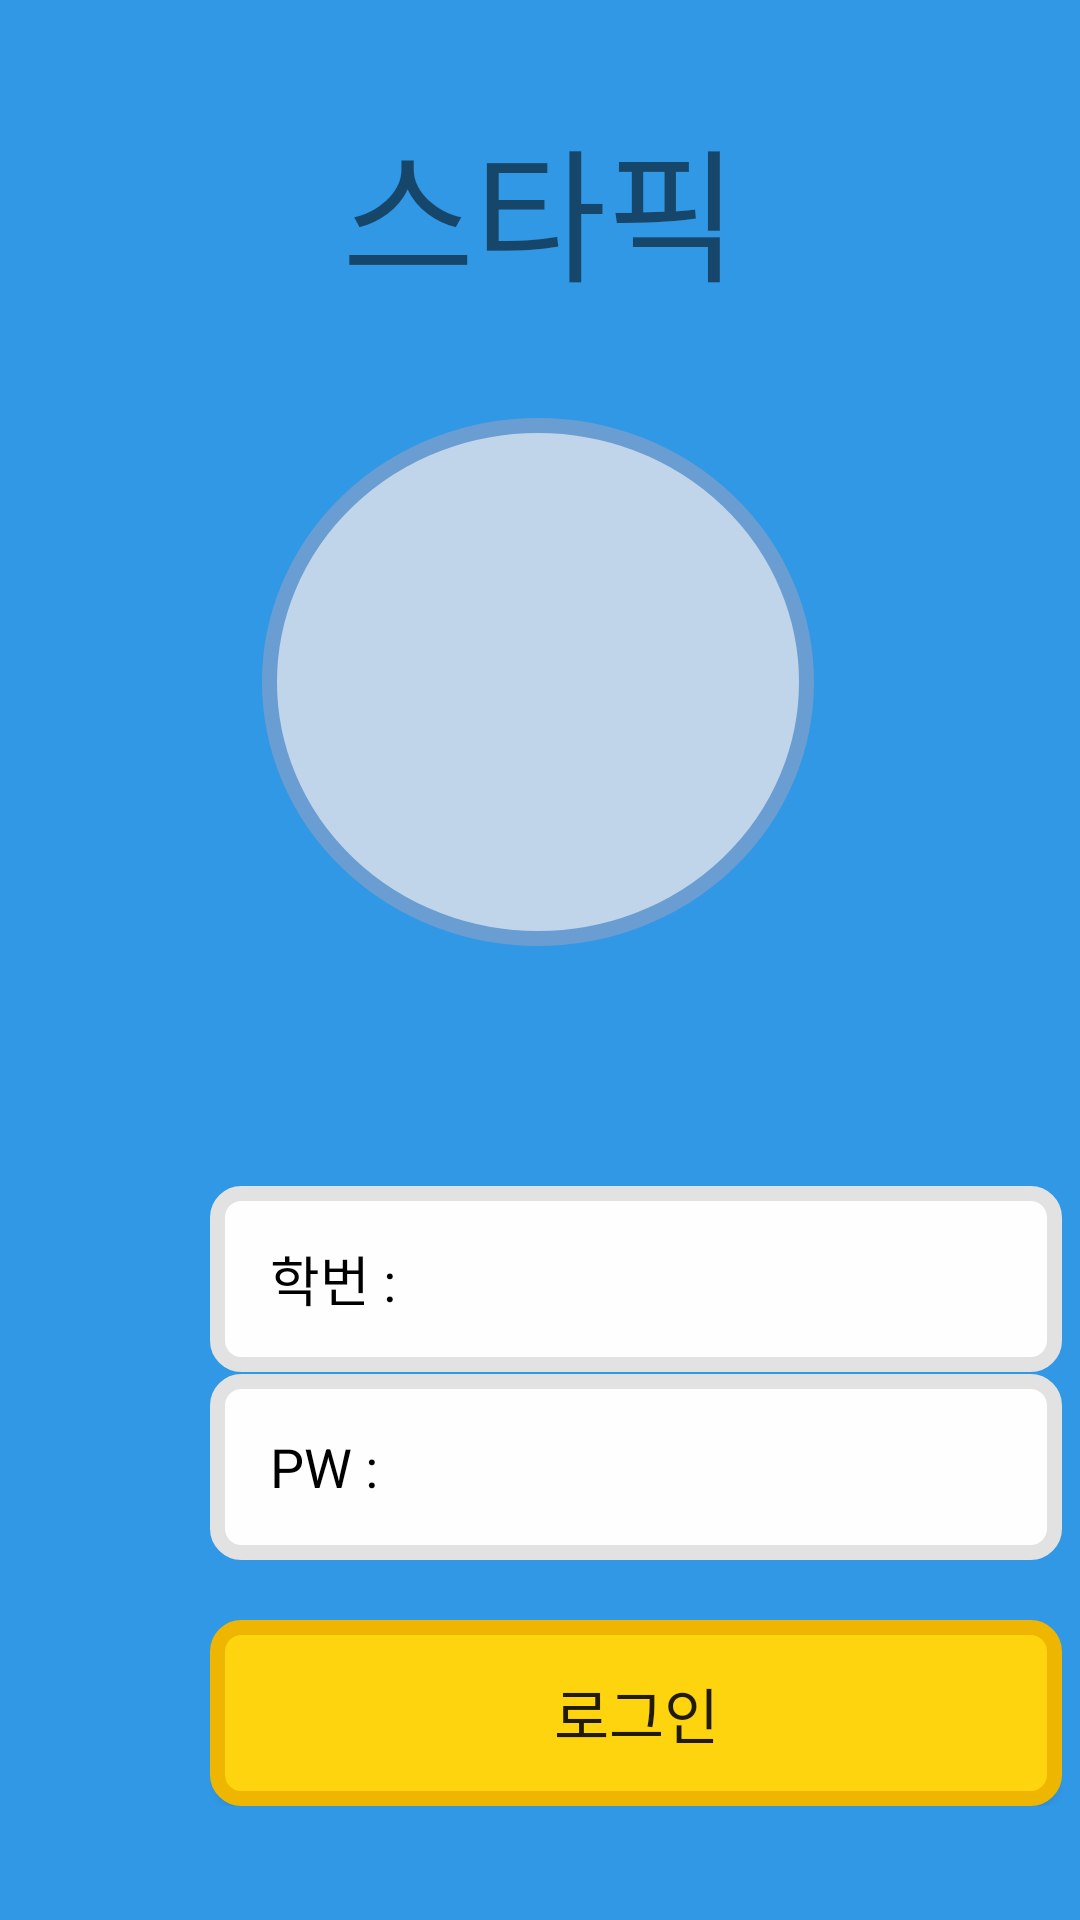

Here is an Android app screen rendered from its layout file. Give the layout XML and the strings, colors and styles it references.
<!-- AndroidManifest.xml: application theme Theme.StarsPick -->
<!-- res/layout/activity_login.xml -->
<?xml version="1.0" encoding="utf-8"?>
<androidx.constraintlayout.widget.ConstraintLayout xmlns:android="http://schemas.android.com/apk/res/android"
    xmlns:app="http://schemas.android.com/apk/res-auto"
    xmlns:tools="http://schemas.android.com/tools"
    android:id="@+id/login_style"
    android:layout_width="match_parent"
    android:layout_height="match_parent"
    android:background="#3198E5"
    tools:context=".Login">


    <TextView
        android:id="@+id/textView"
        android:layout_width="wrap_content"
        android:layout_height="wrap_content"
        android:text="스타픽"
        android:textSize="48sp"
        app:layout_constraintBottom_toBottomOf="parent"
        app:layout_constraintEnd_toEndOf="parent"
        app:layout_constraintStart_toStartOf="parent"
        app:layout_constraintTop_toTopOf="parent"
        app:layout_constraintVertical_bias="0.060000002" />

    <TextView
        android:id="@+id/textView2"
        android:layout_width="184dp"
        android:layout_height="176dp"
        android:background="@drawable/icon_style"
        app:layout_constraintBottom_toBottomOf="parent"
        app:layout_constraintEnd_toEndOf="parent"
        app:layout_constraintHorizontal_bias="0.497"
        app:layout_constraintStart_toStartOf="parent"
        app:layout_constraintTop_toTopOf="parent"
        app:layout_constraintVertical_bias="0.3" />

    <LinearLayout
        android:layout_width="wrap_content"
        android:layout_height="wrap_content"
        android:layout_marginStart="70dp"
        android:layout_marginTop="80dp"
        android:orientation="vertical"
        app:layout_constraintStart_toStartOf="parent"
        app:layout_constraintTop_toBottomOf="@+id/textView2">

        <EditText
            android:id="@+id/student_number"
            android:layout_width="284dp"
            android:layout_height="62dp"
            android:background="@drawable/log_style"
            android:hint="학번 :"
            android:paddingLeft="20dp"
            android:textColorHint="@color/black" />

        <EditText
            android:id="@+id/password"
            android:layout_width="284dp"
            android:layout_height="62dp"
            android:layout_marginTop="0.5dp"
            android:background="@drawable/log_style"
            android:hint="PW :"
            android:inputType="textPassword"
            android:paddingLeft="20dp"
            android:textColorHint="@color/black" />

        <Button
            android:id="@+id/log_btn"
            android:layout_width="284dp"
            android:layout_height="62dp"
            android:layout_marginTop="20dp"
            android:background="@drawable/log_btn"
            android:text="로그인"
            android:textSize="20sp" />

    </LinearLayout>
</androidx.constraintlayout.widget.ConstraintLayout>
<!-- resources referenced by this layout -->
<resources>
  <!-- drawable icon_style (drawable) -->
  <?xml version="1.0" encoding="utf-8"?>
  <shape xmlns:android="http://schemas.android.com/apk/res/android"
      android:shape="oval">
      <corners android:radius="10dp" />
  
      <solid android:color="#FFC0D5E9"/>
  
      <stroke
          android:width="5dp"
          android:color="#FF6A9ED2"/>
  </shape>
  <!-- drawable log_btn (drawable) -->
  <?xml version="1.0" encoding="utf-8"?>
  <shape xmlns:android="http://schemas.android.com/apk/res/android"
      android:padding="10dp"
      android:shape="rectangle" >
      <solid android:color="#FFFED40E" />
  
      
      <stroke
          android:width="5dp"
          android:color="#FFEEB600" />
  
      
      <corners
          android:bottomLeftRadius="8dp"
          android:bottomRightRadius="8dp"
          android:topLeftRadius="8dp"
          android:topRightRadius="8dp" />
  </shape>
  <!-- drawable log_style (drawable) -->
  <?xml version="1.0" encoding="utf-8"?>
  <shape xmlns:android="http://schemas.android.com/apk/res/android"
      android:padding="10dp"
      android:shape="rectangle" >
      <solid android:color="#FEFEFE" />
  
      <stroke
          android:width="5dp"
          android:color="#FFE2E2E2" />
  
      <corners
          android:bottomLeftRadius="8dp"
          android:bottomRightRadius="8dp"
          android:topLeftRadius="8dp"
          android:topRightRadius="8dp" />
  </shape>
  <style name="Theme.StarsPick" parent="Theme.AppCompat.DayNight.DarkActionBar">
          <item name="windowNoTitle">true</item>
      </style>
  <!-- not gathered from this repository: default colours our renderer supplied (Android Studio template values) -->
  <color name="black">#FF000000</color>
</resources>
